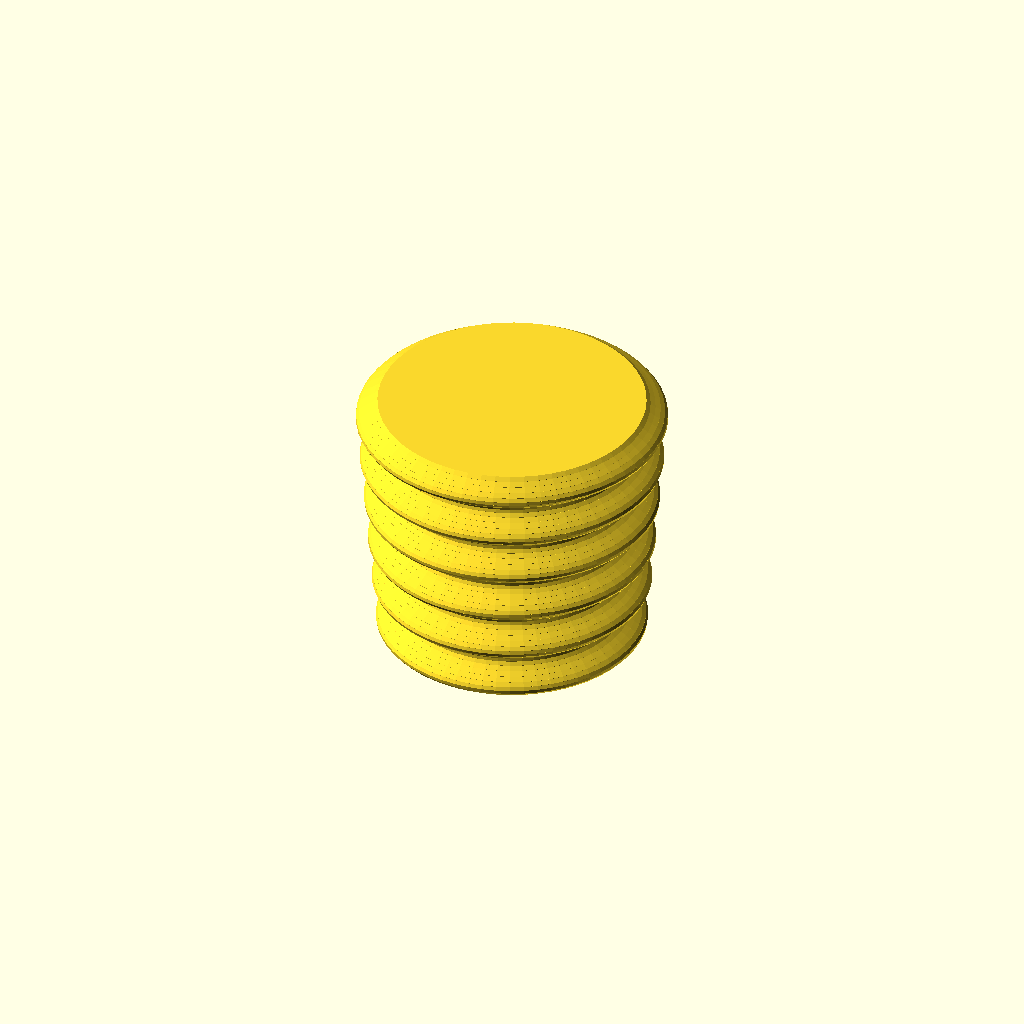
Cell 1: the model at its default parameters.
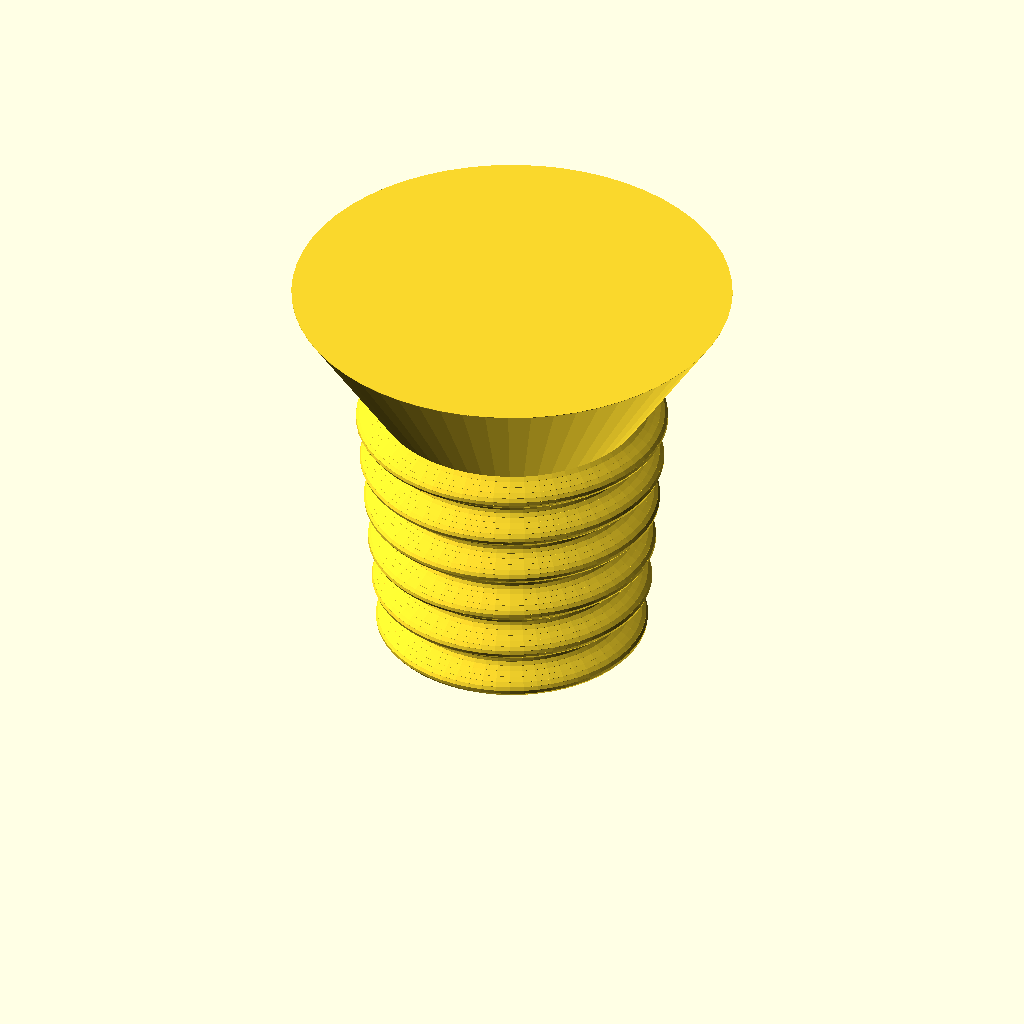
Cell 2 — has_plug_top set to true, the other parameters unchanged.
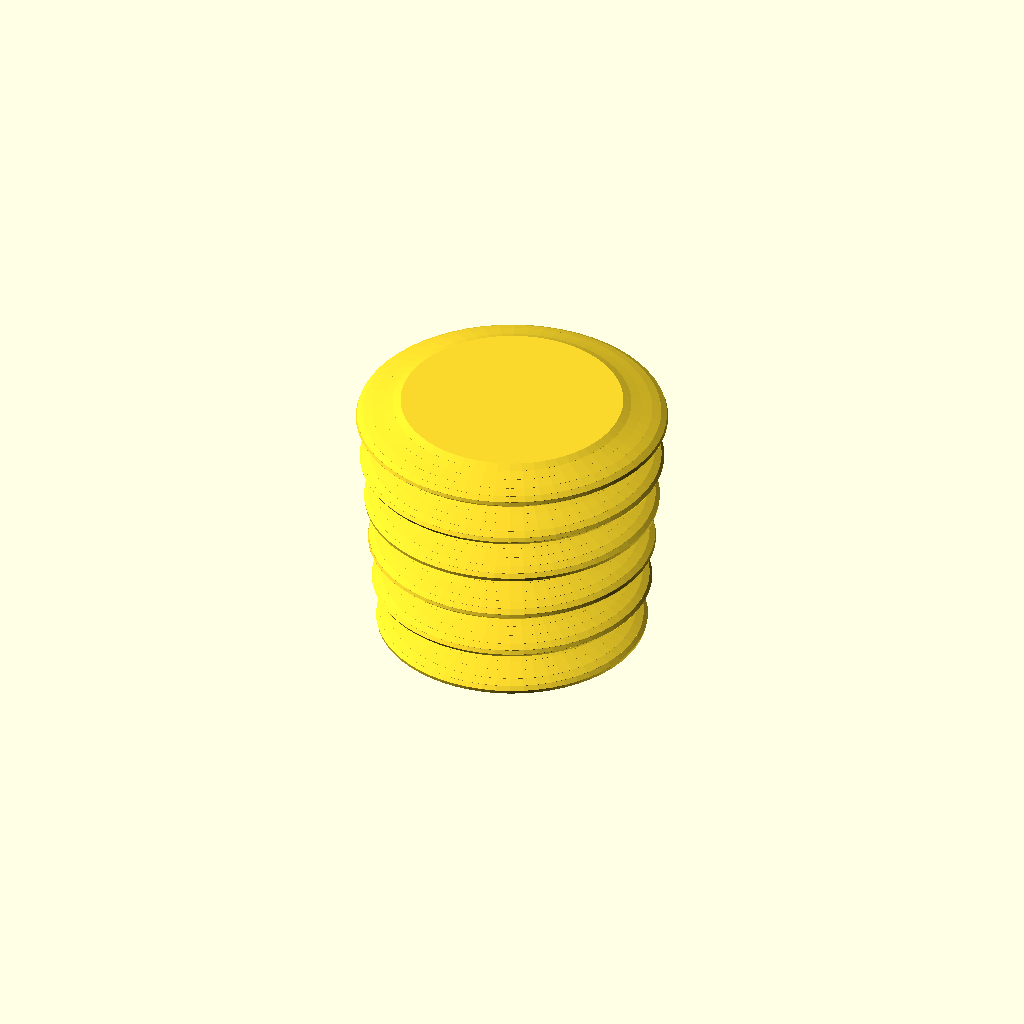
Cell 3: the same model with plug_seal_len = 3.
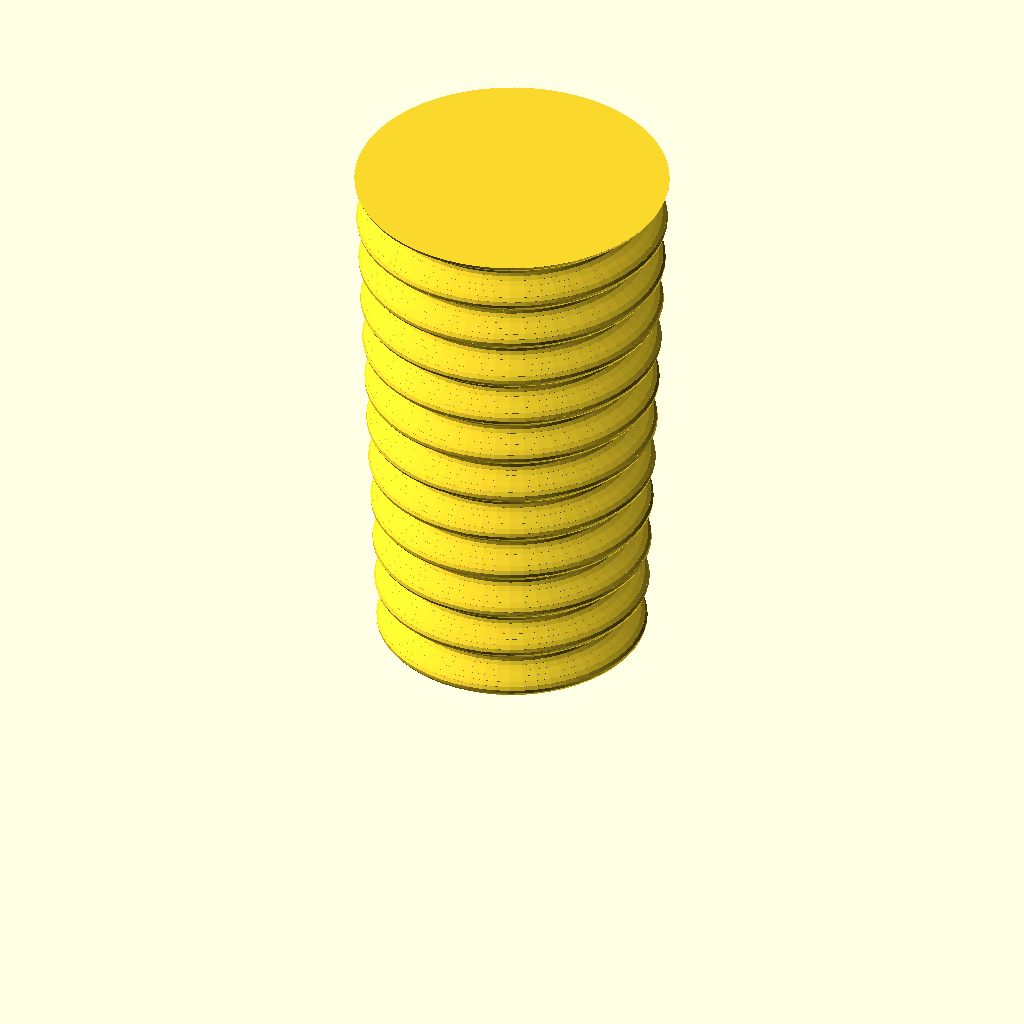
Cell 4: plug_shaft_len = 32 (everything else at default).
One fixed orthographic camera (rotation 55°, 0°, 25°; colour scheme Cornfield) for every cell.
OpenSCAD source file bath_drain_plug.scad:
// Bathtub Drain Plug

plug_seal_len = 1.5; // +/- rib difference
tub_drain_lower_dia = 16.0 - plug_seal_len;
tub_drain_upper_dia = 18.66 - plug_seal_len;
tub_drain_dia_diff = tub_drain_upper_dia - tub_drain_lower_dia;
plug_shaft_len = 16;

// Plug top parameters
has_plug_top = false;
plug_top_upper_dia = tub_drain_upper_dia-plug_seal_len;
plug_top_lower_dia = plug_top_upper_dia*5/3;
plug_top_len = 8;
plug_top_len_ratio = 1;


$fn = 60;

// Make circle given diameter
module wantCirc(dia) {
    circle(dia/2);
}

module wantCyl(lower_dia, upper_dia, height) {
    hull() {
    linear_extrude(0.01)
    wantCirc(lower_dia);
    translate([0, 0, height-0.01])
    linear_extrude(0.01)
    wantCirc(upper_dia);  
    }
}

num_ribs = 10;
rib_res = 5;
pi = 3.14159;
module plugShaft() {
    union() {
    for (i=[0:plug_shaft_len*rib_res]) {
        translate([0,0,-0.01])
        hull() {
        translate([0,0,i/rib_res])
            linear_extrude(0.01)
            wantCirc((tub_drain_lower_dia+(i/(plug_shaft_len*rib_res))*tub_drain_dia_diff) + plug_seal_len*sin( (4*pi*(num_ribs))*(i/rib_res)) );
        translate([0,0,(i+1)/rib_res])
            linear_extrude(0.01)
            wantCirc((tub_drain_lower_dia+(i/(plug_shaft_len*rib_res))*tub_drain_dia_diff) + plug_seal_len*sin( (4*pi*(num_ribs))*((i+1)/rib_res)) );
        }
        //echo(i/rib_res);
    }
}
}

module plugTop() {
    if (has_plug_top) {
    wantCyl(plug_top_upper_dia, plug_top_lower_dia, plug_top_len*(plug_top_len_ratio));
    translate([0,0,plug_top_len*(plug_top_len_ratio)])
    wantCyl(plug_top_lower_dia, plug_top_upper_dia, plug_top_len*(1-plug_top_len_ratio));
    }
}

plugShaft();
translate([0,0,plug_shaft_len])
plugTop();
Parameter table extracted from the source (name, type, default, range or options):
plug_seal_len: number, default 1.5
plug_shaft_len: number, default 16
has_plug_top: bool, default false
plug_top_len: number, default 8
plug_top_len_ratio: number, default 1
